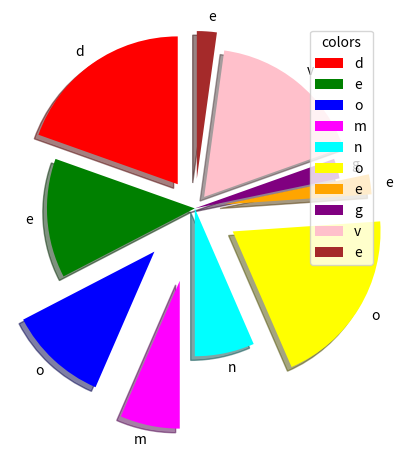

Here is the Python script that generated this plot:
import matplotlib.pyplot as plt
import numpy as np
import random
import string

x = np.random.randint(1,10,size=10)

mylabels = np.array([random.choice(string.ascii_lowercase) for i in range(10)])
myexplode = [0.2, 0, 0.4, 0.5, 0, 0.3, 0.2, 0, 0.1, 0.2]
mycolors = ['red', 'green', 'blue', 'magenta', 'cyan', 'yellow', 'orange', 'purple', 'pink', 'brown']

plt.pie(x,labels=mylabels,startangle=90,explode=myexplode, shadow=True,colors=mycolors)
plt.legend(title="colors",loc='upper right')

plt.show()